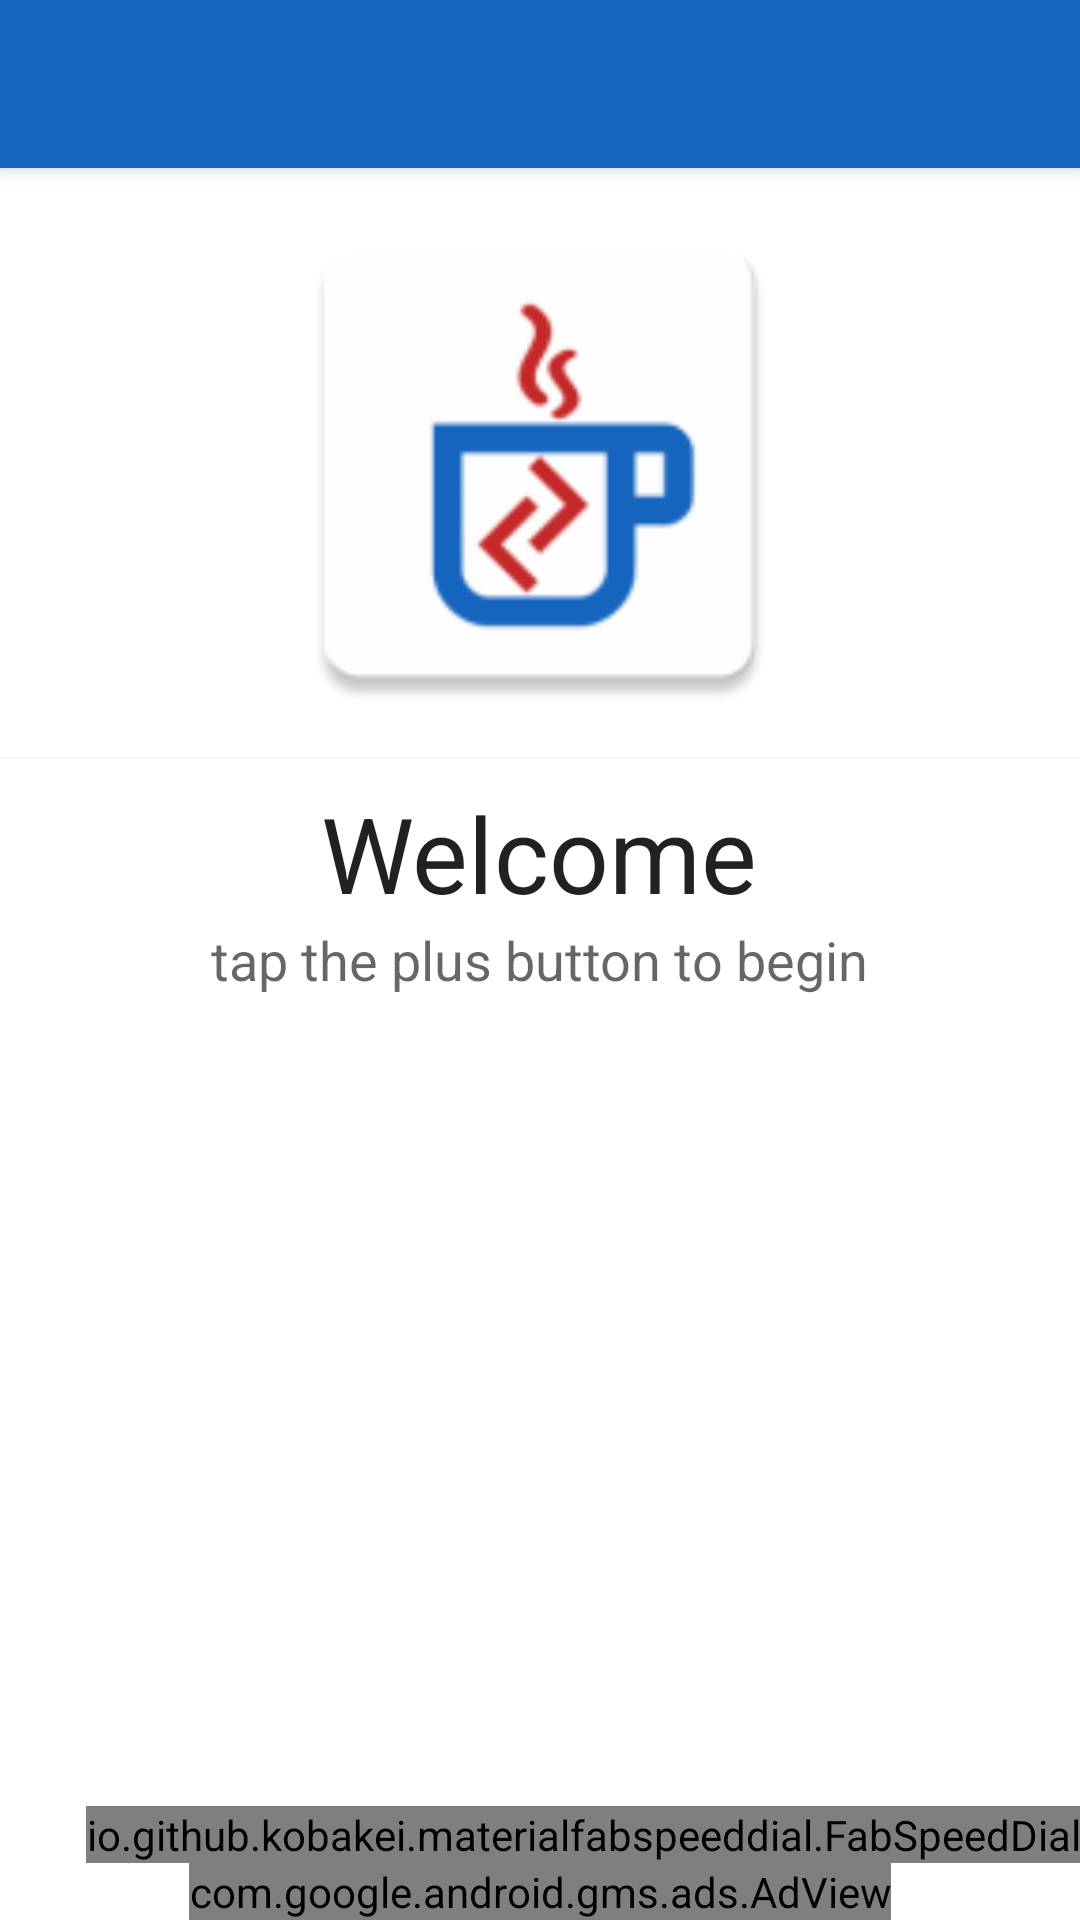

Write the Android layout XML for this screen, with the resource values it uses.
<!-- AndroidManifest.xml: activity theme AppTheme.WithDrawer -->
<!-- res/layout/activity_landing.xml -->
<?xml version="1.0" encoding="utf-8"?>
<androidx.constraintlayout.widget.ConstraintLayout xmlns:android="http://schemas.android.com/apk/res/android"
    xmlns:app="http://schemas.android.com/apk/res-auto"
    xmlns:tools="http://schemas.android.com/tools"
    android:layout_width="match_parent"
    android:layout_height="match_parent"
    android:id="@+id/main"
    tools:context=".activities.landing.LandingActivity">

    <include
        layout="@layout/layout_toolbar" />

        <LinearLayout
            android:id="@+id/welcomeLayout"
            android:layout_width="match_parent"
            android:layout_height="wrap_content"
            app:layout_constraintTop_toBottomOf="@id/toolbar"
            app:layout_constraintStart_toStartOf="parent"
            app:layout_constraintEnd_toEndOf="parent"
            android:orientation="vertical">

            <ImageView
                android:id="@+id/imageView"
                android:layout_width="181dp"
                android:layout_height="181dp"
                android:layout_gravity="center_horizontal"
                android:layout_marginTop="8dp"
                android:contentDescription="@string/appName"
                app:srcCompat="@mipmap/ic_launcher" />

            <androidx.cardview.widget.CardView
                android:id="@+id/card_view"
                android:layout_width="match_parent"
                android:layout_height="wrap_content"
                android:layout_gravity="center"
                android:layout_marginTop="8dp"
                app:cardCornerRadius="0dp"
                app:cardElevation="1dp">

                <LinearLayout
                    android:layout_width="match_parent"
                    android:layout_height="match_parent"
                    android:orientation="vertical"
                    android:padding="8dp">

                    <TextView
                        android:layout_width="wrap_content"
                        android:layout_height="wrap_content"
                        android:layout_gravity="center_horizontal"
                        android:text="@string/welcome"
                        android:textAppearance="?android:attr/textAppearanceLarge"
                        android:textColor="?android:textColorPrimary"
                        android:textSize="35sp" />

                    <TextView
                        android:layout_width="wrap_content"
                        android:layout_height="wrap_content"
                        android:layout_gravity="center_horizontal"
                        android:layout_marginBottom="7dp"
                        android:text="@string/tapPlus"
                        android:textAppearance="?android:attr/textAppearanceMedium"
                        android:textColor="?android:textColorSecondary" />

                </LinearLayout>
            </androidx.cardview.widget.CardView>
        </LinearLayout>

        <TextView
            android:id="@+id/pickAppText"
            android:layout_width="match_parent"
            android:layout_height="wrap_content"
            android:paddingStart="5dp"
            android:paddingTop="8dp"
            app:layout_constraintTop_toBottomOf="@id/welcomeLayout"
            app:layout_constraintStart_toStartOf="parent"
            app:layout_constraintEnd_toEndOf="parent"
            android:paddingEnd="5dp"
            android:paddingBottom="6dp"
            android:text="@string/pickAppToExplore"
            android:visibility="gone" />

        <androidx.swiperefreshlayout.widget.SwipeRefreshLayout
            android:id="@+id/swipeRefresh"
            app:layout_constraintTop_toBottomOf="@id/pickAppText"
            android:layout_width="match_parent"
            app:layout_constraintEnd_toEndOf="parent"
            app:layout_constraintBottom_toTopOf="@id/adView"
            app:layout_constraintStart_toStartOf="parent"
            android:layout_height="0dp"
            android:layout_below="@+id/pickAppText"
            android:visibility="gone">

            <androidx.recyclerview.widget.RecyclerView
                android:id="@+id/historyListView"
                android:layout_width="match_parent"
                android:layout_height="wrap_content"
                android:divider="@null"
                android:listSelector="@android:color/transparent"
                android:scrollbarStyle="outsideOverlay"
                android:visibility="gone" />

        </androidx.swiperefreshlayout.widget.SwipeRefreshLayout>


    <io.github.kobakei.materialfabspeeddial.FabSpeedDial
        android:id="@+id/selectionFab"
        android:layout_width="wrap_content"
        android:layout_height="wrap_content"
        app:fab_extraMargin="-8dp"
        app:fab_fabBackgroundColor="@color/colorAccent"
        app:fab_menu="@menu/menu_fab"
        app:fab_miniFabTextBackground="@drawable/fab_label"
        app:fab_miniFabTextBackgroundList="@array/fab_labels"
        app:layout_constraintBottom_toTopOf="@id/adView"
        app:layout_constraintEnd_toEndOf="parent" />

    <include
        layout="@layout/layout_admob" />

</androidx.constraintlayout.widget.ConstraintLayout>
<!-- res/layout/layout_toolbar.xml (included above) -->
<?xml version="1.0" encoding="utf-8"?>
<merge>

    <androidx.appcompat.widget.Toolbar xmlns:android="http://schemas.android.com/apk/res/android"
        xmlns:app="http://schemas.android.com/apk/res-auto"
        xmlns:tools="http://schemas.android.com/tools"
        android:id="@+id/toolbar"
        android:layout_width="match_parent"
        android:layout_height="?attr/actionBarSize"
        android:background="@color/toolbarColor"
        android:elevation="4dp"
        android:theme="@style/ThemeOverlay.MaterialComponents.Dark.ActionBar"
        app:layout_constraintEnd_toEndOf="parent"
        app:layout_constraintStart_toStartOf="parent"
        app:layout_constraintTop_toTopOf="parent"
        app:popupTheme="@style/AppTheme.PopupOverlay"
        tools:ignore="UnusedAttribute" />
</merge>
<!-- res/layout/layout_admob.xml (included above) -->
<?xml version="1.0" encoding="utf-8"?>
<merge>

    <com.google.android.gms.ads.AdView xmlns:android="http://schemas.android.com/apk/res/android"
        xmlns:ads="http://schemas.android.com/apk/res-auto"
        xmlns:app="http://schemas.android.com/apk/res-auto"
        android:id="@+id/adView"
        android:layout_width="wrap_content"
        android:layout_height="wrap_content"
        ads:adSize="SMART_BANNER"
        ads:adUnitId="@string/adUnitId"
        app:layout_constraintBottom_toBottomOf="parent"
        app:layout_constraintEnd_toEndOf="parent"
        app:layout_constraintStart_toStartOf="parent" />
</merge>
<!-- resources referenced by this layout -->
<resources>
  <color name="colorAccent">#D32F2F</color>
  <color name="toolbarColor">@color/colorPrimary</color>
  <!-- mipmap ic_launcher: webp bitmap (mipmap-hdpi, 1462 bytes) -->
  <string name="pickAppToExplore">Pick an app to explore</string>
  <string name="tapPlus">tap the plus button to begin</string>
  <string name="welcome">Welcome</string>
  <style name="AppTheme.PopupOverlay" parent="ThemeOverlay.MaterialComponents.Light" />
  <style name="AppTheme.WithDrawer" parent="AppTheme.NoActionBar">
  
      </style>
  <color name="colorPrimary">#1564BE</color>
  <style name="AppTheme.NoActionBar">
          <item name="windowActionBar">false</item>
          <item name="windowNoTitle">true</item>
      </style>
</resources>
